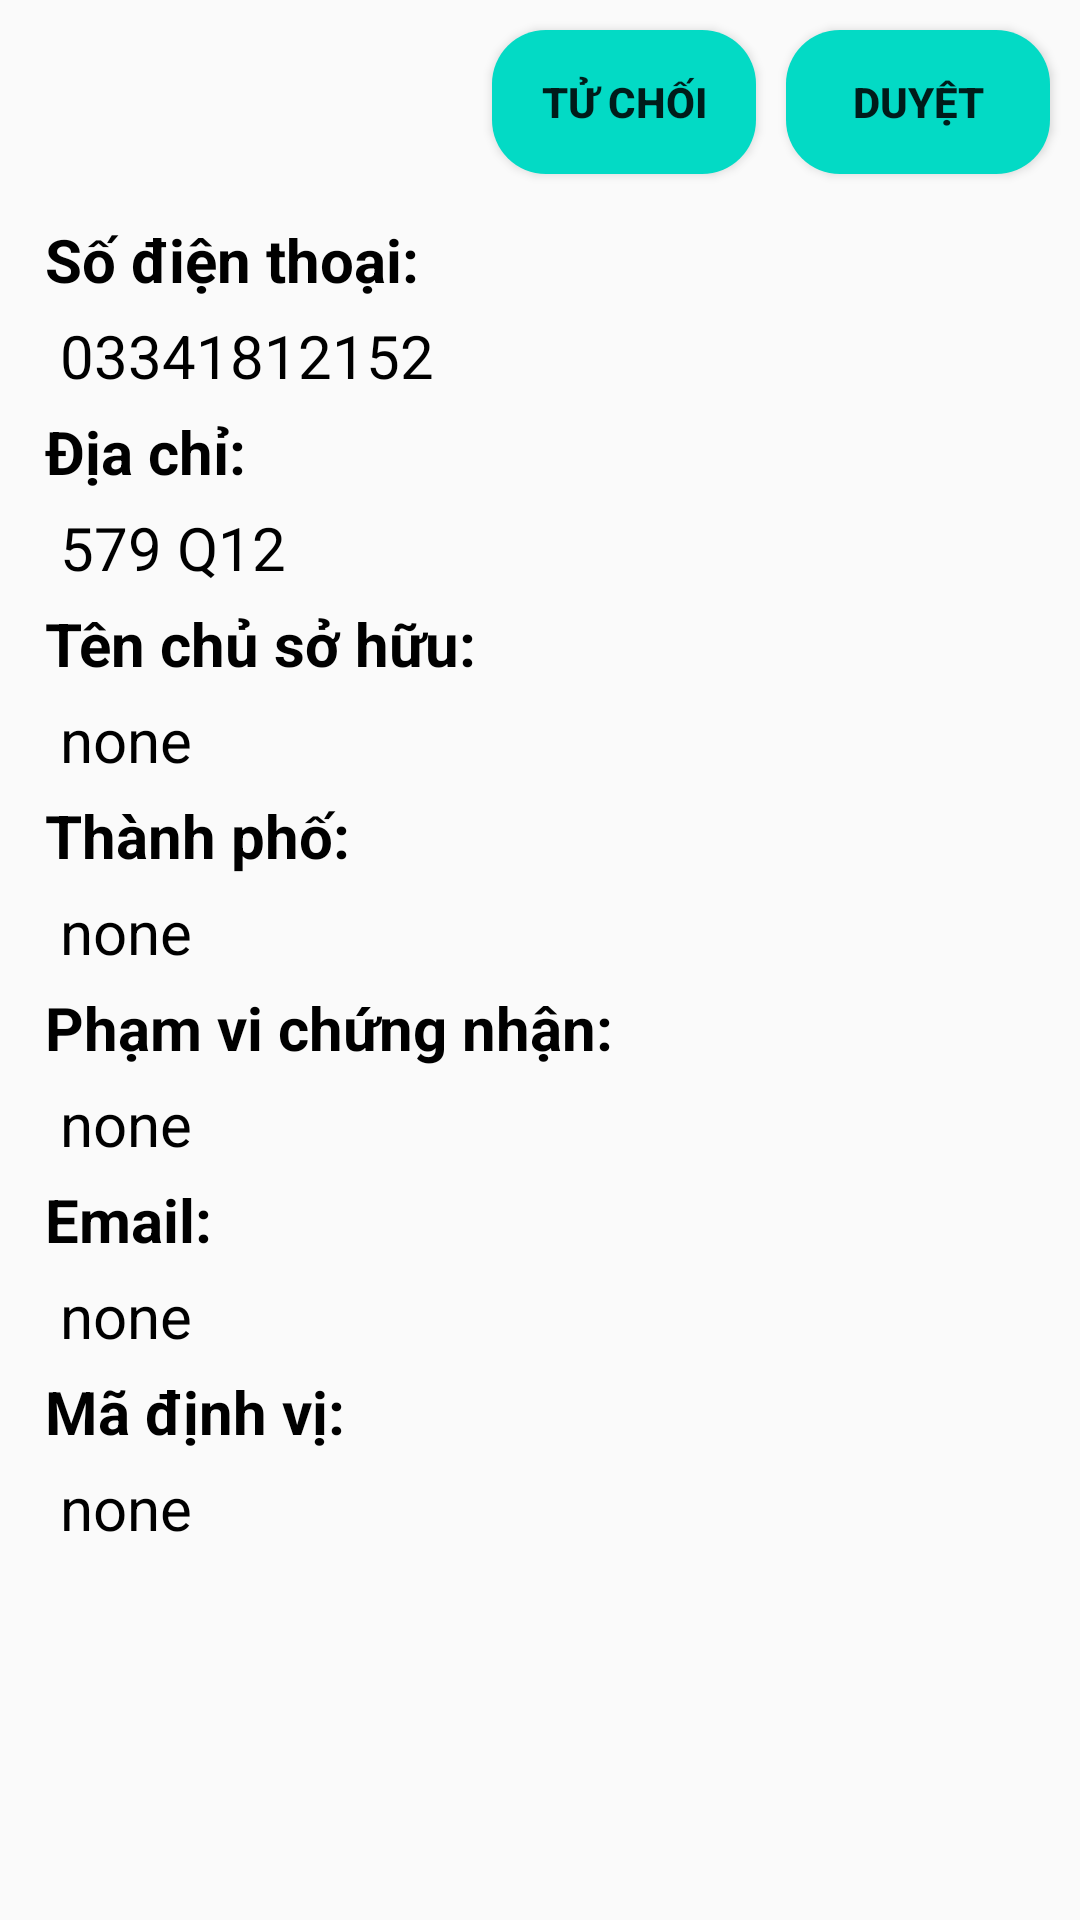

This screen was rendered from an Android layout file. Write that file and the resources it references.
<!-- AndroidManifest.xml: application theme Theme.OfoodAdmin -->
<!-- res/layout/activity_user_detail.xml -->
<?xml version="1.0" encoding="utf-8"?>
<RelativeLayout xmlns:android="http://schemas.android.com/apk/res/android"
    xmlns:app="http://schemas.android.com/apk/res-auto"
    xmlns:tools="http://schemas.android.com/tools"
    android:layout_width="match_parent"
    android:layout_height="match_parent"
    tools:context=".UserDetailActivity">

    <Button
        android:id="@+id/btn_submit"
        android:layout_width="wrap_content"
        android:layout_height="wrap_content"
        android:background="@drawable/button_login"
        android:text="Duyệt"
        android:textStyle="bold"
        android:layout_alignParentEnd="true"
        android:layout_marginEnd="10dp"
        android:layout_marginTop="10dp"
        ></Button>

    <Button
        android:id="@+id/btn_cancel"
        android:layout_width="wrap_content"
        android:layout_height="wrap_content"
        android:background="@drawable/button_login"
        android:text="Tử chối"
        android:textStyle="bold"
        android:layout_marginEnd="10dp"
        android:layout_marginTop="10dp"
        android:layout_toStartOf="@id/btn_submit"
        ></Button>
    <ScrollView
        android:layout_below="@id/btn_submit"
        android:layout_width="match_parent"
        android:layout_height="match_parent"
        android:scrollbars="none"
        >
        <LinearLayout
            android:layout_width="match_parent"
            android:layout_height="match_parent"
            android:padding="10dp"
            android:orientation="vertical"
            >
            <TextView
                android:layout_width="match_parent"
                android:layout_height="wrap_content"
                android:textSize="20dp"
                android:text="Số điện thoại:"
                android:textColor="@color/black"
                android:padding="5dp"
                android:textStyle="bold"
                ></TextView>
            <TextView
                android:id="@+id/txt_phone"
                android:layout_width="match_parent"
                android:layout_height="wrap_content"
                android:textSize="20dp"
                android:text="03341812152"
                android:textColor="@color/black"
                android:paddingStart="10dp"
                ></TextView>
            <TextView
                android:layout_width="match_parent"
                android:layout_height="wrap_content"
                android:textSize="20dp"
                android:text="Địa chỉ:"
                android:textColor="@color/black"
                android:padding="5dp"
                android:textStyle="bold"

                ></TextView>
            <TextView
                android:id="@+id/txt_address"
                android:layout_width="match_parent"
                android:layout_height="wrap_content"
                android:textSize="20dp"
                android:text="579 Q12"
                android:textColor="@color/black"
                android:paddingStart="10dp"
                ></TextView>
            <TextView
                android:layout_width="match_parent"
                android:layout_height="wrap_content"
                android:textSize="20dp"
                android:text="Tên chủ sở hữu:"
                android:textColor="@color/black"
                android:padding="5dp"
                android:textStyle="bold"

                ></TextView>
            <TextView
                android:id="@+id/txt_owner_name"
                android:layout_width="match_parent"
                android:layout_height="wrap_content"
                android:textSize="20dp"
                android:text="none"
                android:textColor="@color/black"
                android:paddingStart="10dp"
                ></TextView>
            <TextView
                android:layout_width="match_parent"
                android:layout_height="wrap_content"
                android:textSize="20dp"
                android:text="Thành phố:"
                android:textColor="@color/black"
                android:padding="5dp"
                android:textStyle="bold"

                ></TextView>
            <TextView
                android:id="@+id/txt_city"
                android:layout_width="match_parent"
                android:layout_height="wrap_content"
                android:textSize="20dp"
                android:text="none"
                android:textColor="@color/black"
                android:paddingStart="10dp"
                ></TextView>

            <TextView
                android:layout_width="match_parent"
                android:layout_height="wrap_content"
                android:textSize="20dp"
                android:text="Phạm vi chứng nhận:"
                android:textColor="@color/black"
                android:padding="5dp"
                android:textStyle="bold"

                ></TextView>
            <TextView
                android:id="@+id/txt_scope"
                android:layout_width="match_parent"
                android:layout_height="wrap_content"
                android:textSize="20dp"
                android:text="none"
                android:textColor="@color/black"
                android:paddingStart="10dp"
                ></TextView>

            <TextView
                android:layout_width="match_parent"
                android:layout_height="wrap_content"
                android:textSize="20dp"
                android:text="Email:"
                android:textColor="@color/black"
                android:padding="5dp"
                android:textStyle="bold"

                ></TextView>
            <TextView
                android:id="@+id/txt_email"
                android:layout_width="match_parent"
                android:layout_height="wrap_content"
                android:textSize="20dp"
                android:text="none"
                android:textColor="@color/black"
                android:paddingStart="10dp"
                ></TextView>

            <TextView
                android:layout_width="match_parent"
                android:layout_height="wrap_content"
                android:textSize="20dp"
                android:text="Mã định vị:"
                android:textColor="@color/black"
                android:padding="5dp"
                android:textStyle="bold"

                ></TextView>
            <TextView
                android:id="@+id/txt_locator_code"
                android:layout_width="match_parent"
                android:layout_height="wrap_content"
                android:textSize="20dp"
                android:text="none"
                android:textColor="@color/black"
                android:paddingStart="10dp"
                ></TextView>


        </LinearLayout>
    </ScrollView>
</RelativeLayout>
<!-- resources referenced by this layout -->
<resources>
  <!-- drawable button_login (drawable) -->
  <?xml version="1.0" encoding="utf-8"?>
  <selector xmlns:android="http://schemas.android.com/apk/res/android">
      <item android:state_pressed="false">
          <shape>
              <solid android:color="@color/teal_200"/>
              <corners android:radius="18dp"/>
          </shape>
      </item>
      <item android:state_pressed="true">
          <shape>
              <solid android:color="@color/teal_700"/>
              <corners android:radius="18dp"/>
          </shape>
      </item>
  </selector>
  <style name="Theme.OfoodAdmin" parent="Theme.AppCompat.DayNight.DarkActionBar">
          
          <item name="colorPrimary">@color/purple_500</item>
          <item name="colorPrimaryVariant">@color/purple_700</item>
          <item name="colorOnPrimary">@color/white</item>
          
          <item name="colorSecondary">@color/teal_200</item>
          <item name="colorSecondaryVariant">@color/teal_700</item>
          <item name="colorOnSecondary">@color/black</item>
          
          <item name="android:statusBarColor">?attr/colorPrimaryVariant</item>
          
      </style>
  <!-- not gathered from this repository: default colours our renderer supplied (Android Studio template values) -->
  <color name="purple_500">#FF6200EE</color>
  <color name="purple_700">#FF3700B3</color>
  <color name="teal_200">#FF03DAC5</color>
  <color name="teal_700">#FF018786</color>
  <color name="black">#FF000000</color>
  <color name="white">#FFFFFFFF</color>
</resources>
